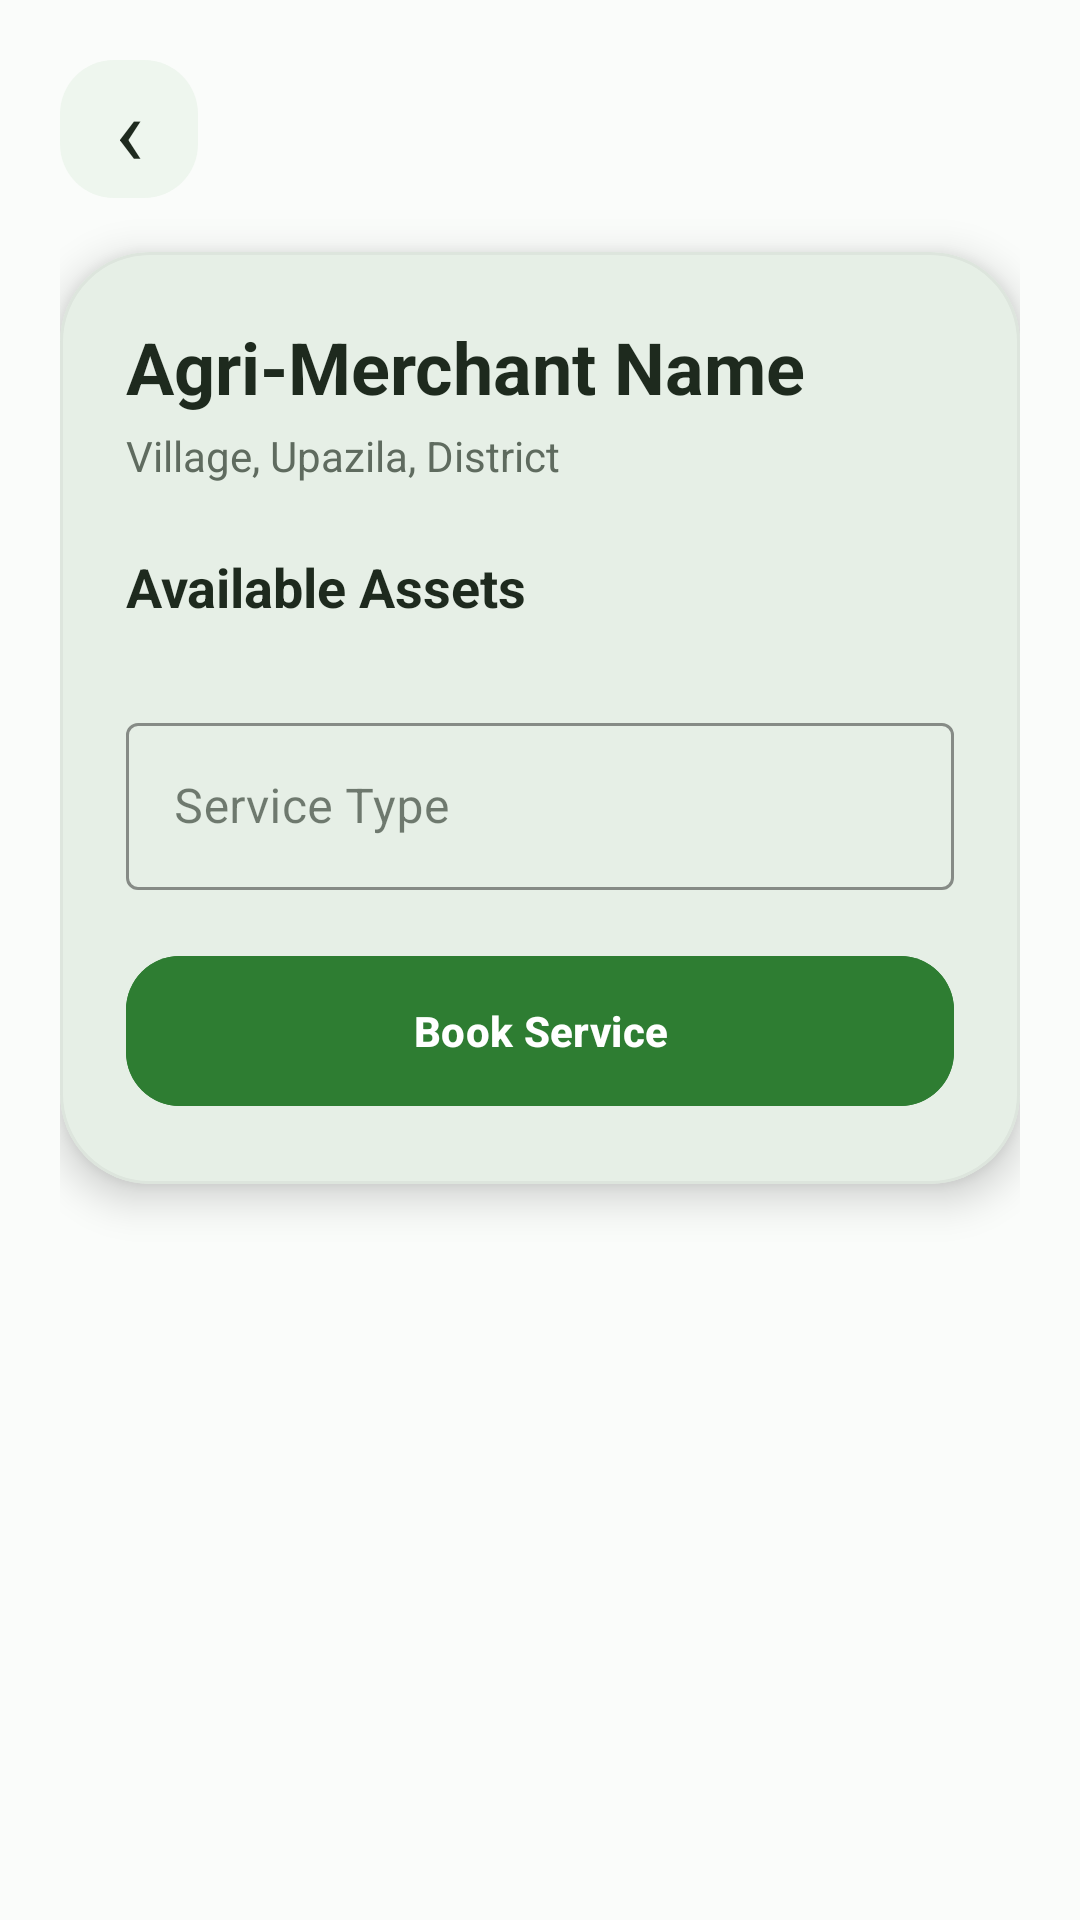

Reconstruct the res/layout file that produces this screen, plus the resources it refers to.
<!-- AndroidManifest.xml: application theme Theme.VillageConnect -->
<!-- res/layout/fragment_merchant_details.xml -->
<?xml version="1.0" encoding="utf-8"?>
<androidx.core.widget.NestedScrollView
    xmlns:android="http://schemas.android.com/apk/res/android"
    xmlns:app="http://schemas.android.com/apk/res-auto"
    android:layout_width="match_parent"
    android:layout_height="match_parent"
    android:background="@drawable/bg_root"
    android:fillViewport="true">

    <LinearLayout
        android:layout_width="match_parent"
        android:layout_height="wrap_content"
        android:orientation="vertical"
        android:padding="20dp">

        <TextView
            android:id="@+id/btnBackMerchantDetails"
            android:layout_width="46dp"
            android:layout_height="46dp"
            android:gravity="center"
            android:text="‹"
            android:textSize="32sp"
            android:textColor="@color/colorTextPrimary"
            android:background="@drawable/bg_soft_chip" />

        <com.google.android.material.card.MaterialCardView
            android:layout_width="match_parent"
            android:layout_height="wrap_content"
            android:layout_marginTop="18dp"
            app:cardBackgroundColor="@color/cardBackground"
            app:cardCornerRadius="30dp"
            app:cardElevation="8dp"
            app:strokeColor="@color/cardBorder"
            app:strokeWidth="1dp">

            <LinearLayout
                android:layout_width="match_parent"
                android:layout_height="wrap_content"
                android:orientation="vertical"
                android:padding="22dp">

                <TextView
                    android:id="@+id/tvMerchantDetailsName"
                    android:text="Agri-Merchant Name"
                    android:textSize="24sp"
                    android:textStyle="bold"
                    android:textColor="@color/colorTextPrimary"
                    android:layout_width="wrap_content"
                    android:layout_height="wrap_content" />

                <TextView
                    android:id="@+id/tvMerchantDetailsAddress"
                    android:text="Village, Upazila, District"
                    android:textSize="14sp"
                    android:textColor="@color/colorTextSecondary"
                    android:layout_marginTop="4dp"
                    android:layout_width="wrap_content"
                    android:layout_height="wrap_content" />

                <TextView
                    android:text="Available Assets"
                    android:textSize="18sp"
                    android:textStyle="bold"
                    android:textColor="@color/colorTextPrimary"
                    android:layout_marginTop="22dp"
                    android:layout_width="wrap_content"
                    android:layout_height="wrap_content" />

                <androidx.recyclerview.widget.RecyclerView
                    android:id="@+id/rvMerchantAssets"
                    android:layout_width="match_parent"
                    android:layout_height="wrap_content"
                    android:nestedScrollingEnabled="false"
                    android:layout_marginTop="10dp" />

                <com.google.android.material.textfield.TextInputLayout
                    style="@style/Widget.MaterialComponents.TextInputLayout.OutlinedBox"
                    android:layout_width="match_parent"
                    android:layout_height="wrap_content"
                    android:layout_marginTop="18dp"
                    android:hint="Service Type"
                    app:boxStrokeColor="@color/inputFocusedBorder">

                    <com.google.android.material.textfield.TextInputEditText
                        android:id="@+id/edtServiceType"
                        android:layout_width="match_parent"
                        android:layout_height="wrap_content"
                        android:textColor="@color/colorTextPrimary" />

                </com.google.android.material.textfield.TextInputLayout>

                <com.google.android.material.button.MaterialButton
                    android:id="@+id/btnBookService"
                    android:layout_width="match_parent"
                    android:layout_height="58dp"
                    android:layout_marginTop="18dp"
                    android:text="Book Service"
                    android:textAllCaps="false"
                    android:textStyle="bold"
                    android:textColor="@color/buttonPrimaryText"
                    android:backgroundTint="@color/buttonPrimary"
                    app:cornerRadius="18dp" />

            </LinearLayout>

        </com.google.android.material.card.MaterialCardView>

    </LinearLayout>

</androidx.core.widget.NestedScrollView>
<!-- resources referenced by this layout -->
<resources>
  <color name="buttonPrimary">#2E7D32</color>
  <color name="buttonPrimaryText">#FFFFFF</color>
  <color name="cardBackground">#FFFFFF</color>
  <color name="cardBorder">#DDE5DD</color>
  <color name="colorTextPrimary">@color/textPrimary</color>
  <color name="colorTextSecondary">@color/textSecondary</color>
  <color name="inputFocusedBorder">#2E7D32</color>
  <!-- drawable bg_soft_chip (drawable) -->
  <?xml version="1.0" encoding="utf-8"?>
  <shape xmlns:android="http://schemas.android.com/apk/res/android">
      <solid android:color="@color/secondaryContainer" />
      <corners android:radius="18dp" />
  </shape>
  <style name="Theme.VillageConnect" parent="Base.Theme.VillageConnect" />
  <color name="textPrimary">#1E2A1E</color>
  <color name="textSecondary">#5F6B5F</color>
  <color name="secondaryContainer">#EEF6EE</color>
  <style name="Base.Theme.VillageConnect" parent="Theme.Material3.DayNight.NoActionBar">
          
          <item name="colorPrimary">@color/primary</item>
          <item name="colorOnPrimary">@color/onPrimary</item>
          <item name="colorPrimaryContainer">@color/primaryContainer</item>
          <item name="colorOnPrimaryContainer">@color/onPrimaryContainer</item>
  
          
          <item name="colorSecondary">@color/secondary</item>
          <item name="colorOnSecondary">@color/onSecondary</item>
          <item name="colorSecondaryContainer">@color/secondaryContainer</item>
          <item name="colorOnSecondaryContainer">@color/onSecondaryContainer</item>
  
          
          <item name="colorTertiary">@color/tertiary</item>
          <item name="colorOnTertiary">@color/onTertiary</item>
          <item name="colorTertiaryContainer">@color/tertiaryContainer</item>
          <item name="colorOnTertiaryContainer">@color/onTertiaryContainer</item>
  
          
          <item name="android:windowBackground">@color/background</item>
          <item name="colorSurface">@color/surface</item>
          <item name="colorOnSurface">@color/onSurface</item>
          <item name="colorSurfaceVariant">@color/surfaceVariant</item>
          <item name="colorOnSurfaceVariant">@color/onSurfaceVariant</item>
  
          
          <item name="colorOutline">@color/outline</item>
          <item name="colorOutlineVariant">@color/outlineVariant</item>
  
          
          <item name="android:statusBarColor">@color/background</item>
          <item name="android:windowLightStatusBar" tools:targetApi="m">true</item>
          <item name="android:navigationBarColor">@color/background</item>
  
          
          <item name="colorError">@color/error</item>
          <item name="colorOnError">@color/onError</item>
      </style>
  <color name="primary">#2E7D32</color>
  <color name="onPrimary">#FFFFFF</color>
  <color name="primaryContainer">#E8F5E9</color>
  <color name="onPrimaryContainer">#0F2A12</color>
  <color name="secondary">#6F8F72</color>
  <color name="onSecondary">#FFFFFF</color>
  <color name="onSecondaryContainer">#1D2B1F</color>
  <color name="tertiary">#38BDF8</color>
  <color name="onTertiary">#003544</color>
  <color name="tertiaryContainer">#E0F7FF</color>
  <color name="onTertiaryContainer">#001E28</color>
  <color name="background">#FAFCFA</color>
  <color name="surface">#FFFFFF</color>
  <color name="onSurface">#1E2A1E</color>
  <color name="surfaceVariant">#F1F5F1</color>
  <color name="onSurfaceVariant">#5F6B5F</color>
  <color name="outline">#DDE5DD</color>
  <color name="outlineVariant">#E8EEE8</color>
  <color name="error">#DC2626</color>
  <color name="onError">#FFFFFF</color>
</resources>
